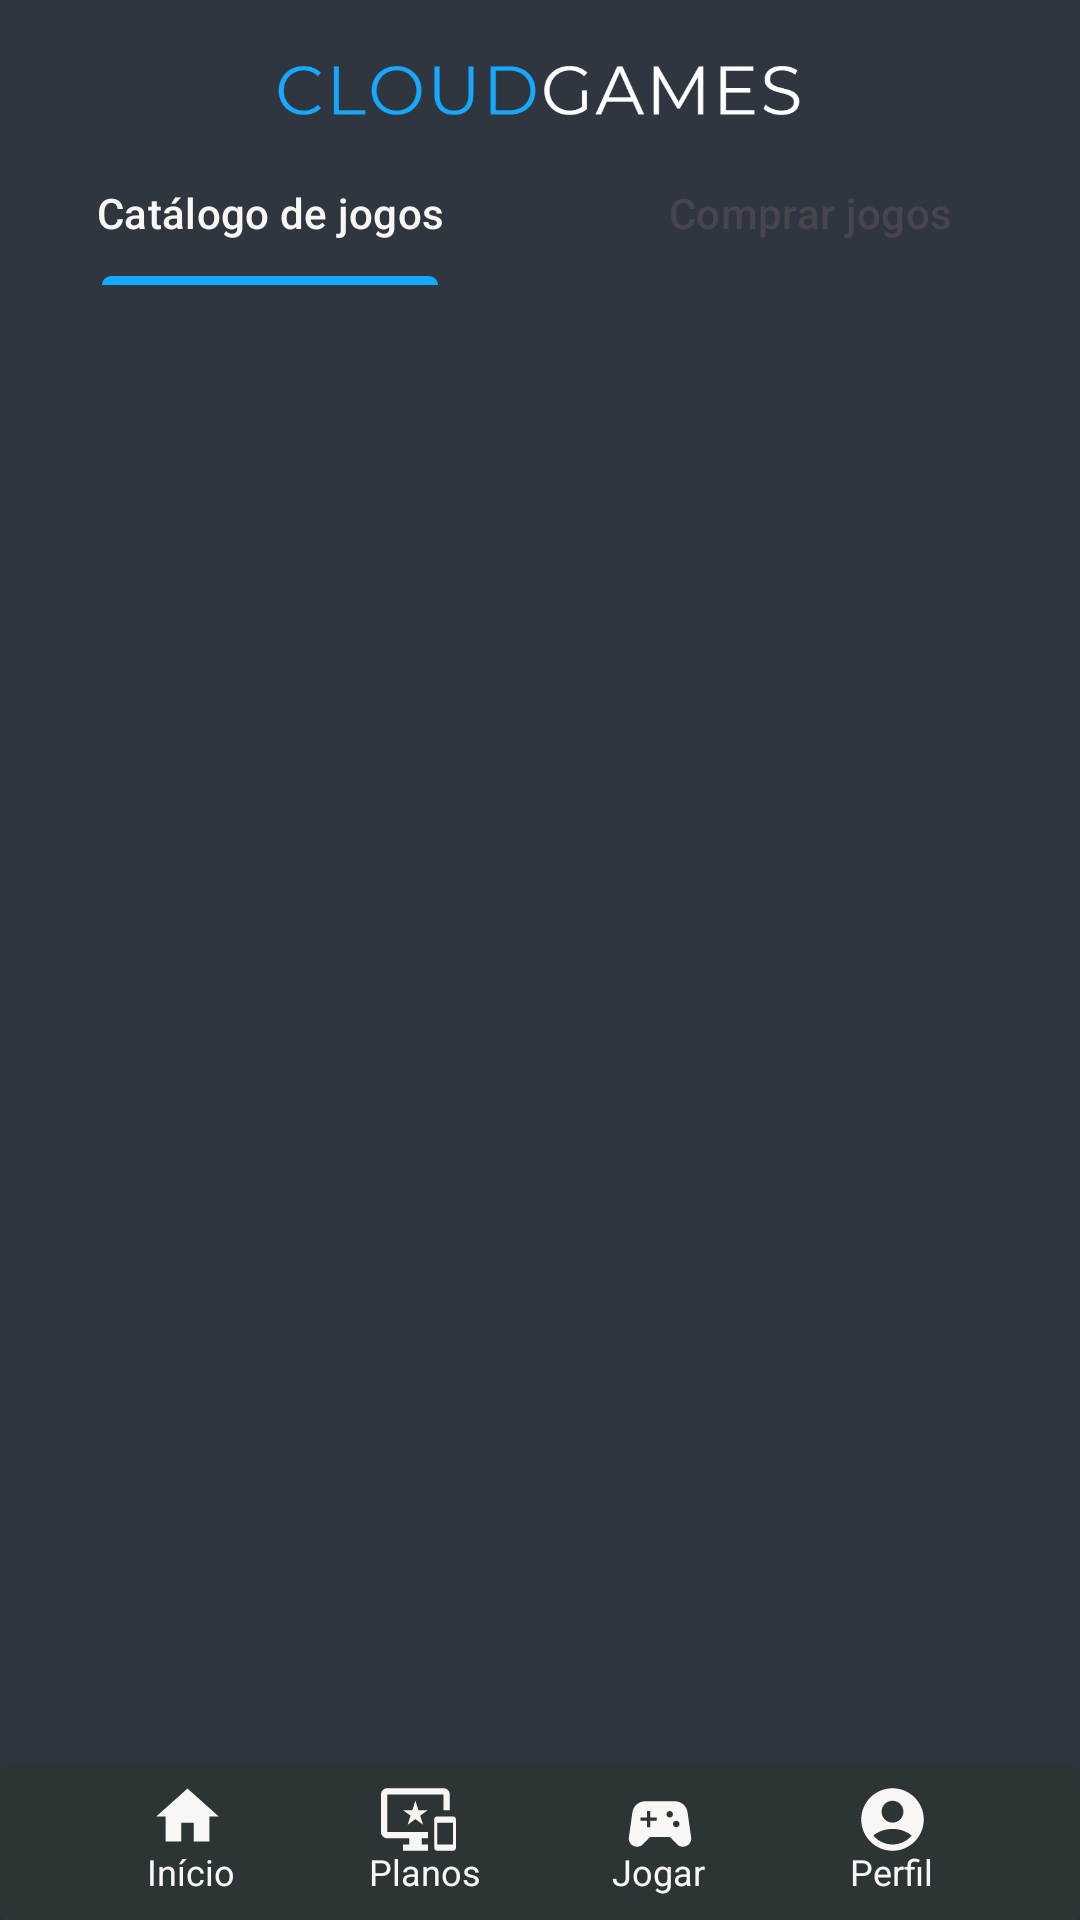

Reconstruct the res/layout file that produces this screen, plus the resources it refers to.
<!-- AndroidManifest.xml: application theme Theme.GamerFlix -->
<!-- res/layout/activity_main.xml -->
<?xml version="1.0" encoding="utf-8"?>
<androidx.constraintlayout.widget.ConstraintLayout xmlns:android="http://schemas.android.com/apk/res/android"
    xmlns:app="http://schemas.android.com/apk/res-auto"
    xmlns:tools="http://schemas.android.com/tools"
    android:layout_width="match_parent"
    android:layout_height="match_parent"
    tools:context=".MainActivity"
    android:background="@color/blackMind2">

    <ImageView
        android:id="@+id/iv_title"
        android:layout_width="180dp"
        android:layout_height="35dp"
        android:layout_marginTop="12dp"
        android:src="@drawable/logo2"
        app:layout_constraintStart_toStartOf="parent"
        app:layout_constraintEnd_toEndOf="parent"
        app:layout_constraintTop_toTopOf="parent"/>

    <com.google.android.material.tabs.TabLayout
        android:id="@+id/tabLay"
        android:layout_width="match_parent"
        android:layout_height="wrap_content"
        app:tabIndicatorColor="@color/lightBlue"
        app:tabSelectedTextColor="@color/whiteFont"
        android:background="@color/blackMind2"
        app:layout_constraintTop_toBottomOf="@id/iv_title"
        app:layout_constraintStart_toStartOf="parent"
        app:layout_constraintEnd_toEndOf="parent">


        <com.google.android.material.tabs.TabItem
            android:layout_width="match_parent"
            android:layout_height="wrap_content"
            android:text="Catálogo de jogos"/>

        <com.google.android.material.tabs.TabItem
            android:layout_width="match_parent"
            android:layout_height="wrap_content"
            android:text="Comprar jogos"/>

    </com.google.android.material.tabs.TabLayout>

    <androidx.viewpager2.widget.ViewPager2
        android:id="@+id/vp_viewpg"
        android:layout_width="0dp"
        android:layout_height="0dp"
        app:layout_constraintTop_toBottomOf="@id/tabLay"
        app:layout_constraintEnd_toEndOf="parent"
        app:layout_constraintStart_toStartOf="parent"
        app:layout_constraintBottom_toTopOf="@id/cv_menu_bar"/>


    <androidx.cardview.widget.CardView
        android:id="@+id/cv_menu_bar"
        android:layout_width="match_parent"
        android:layout_height="52dp"
        app:cardBackgroundColor="@color/dracula"
        app:layout_constraintBottom_toBottomOf="parent"
        app:layout_constraintStart_toStartOf="parent"
        app:layout_constraintEnd_toEndOf="parent">


        <androidx.constraintlayout.widget.ConstraintLayout
            android:layout_width="match_parent"
            android:layout_height="match_parent">


            <ImageView
                android:id="@+id/img_home"
                android:layout_width="25dp"
                android:layout_height="25dp"
                android:layout_marginStart="50dp"
                android:layout_marginBottom="22dp"
                android:src="@drawable/homeicon"
                app:layout_constraintStart_toStartOf="parent"
                app:layout_constraintBottom_toBottomOf="parent"/>

            <TextView
                android:id="@+id/tv_img_home"
                android:layout_width="wrap_content"
                android:layout_height="wrap_content"
                android:text="Início"
                android:textSize="12sp"
                android:layout_marginStart="49dp"
                android:layout_marginBottom="8dp"
                android:textColor="@color/whiteFont"
                app:layout_constraintBottom_toBottomOf="parent"
                app:layout_constraintStart_toStartOf="parent"/>

            <ImageView
                android:id="@+id/img_planos"
                android:layout_width="25dp"
                android:layout_height="25dp"
                android:src="@drawable/planos"
                android:layout_marginStart="52dp"
                android:layout_marginBottom="21dp"
                app:layout_constraintStart_toEndOf="@id/img_home"
                app:layout_constraintBottom_toBottomOf="parent"/>

            <TextView
                android:id="@+id/tv_img_planos"
                android:layout_width="wrap_content"
                android:layout_height="wrap_content"
                android:text="Planos"
                android:textSize="12sp"
                android:textColor="@color/whiteFont"
                android:layout_marginStart="123dp"
                android:layout_marginBottom="8dp"
                app:layout_constraintStart_toStartOf="parent"
                app:layout_constraintBottom_toBottomOf="parent"/>

            <ImageView
                android:id="@+id/img_jogos"
                android:layout_width="26dp"
                android:layout_height="26dp"
                android:src="@drawable/jogos"
                android:layout_marginEnd="52dp"
                android:layout_marginBottom="19dp"
                app:layout_constraintBottom_toBottomOf="parent"
                app:layout_constraintEnd_toStartOf="@id/img_profile"/>

            <TextView
                android:id="@+id/tv_img_jogos"
                android:layout_width="wrap_content"
                android:layout_height="wrap_content"
                android:text="Jogar"
                android:textSize="12sp"
                android:textColor="@color/whiteFont"
                android:layout_marginEnd="125dp"
                android:layout_marginBottom="8dp"
                app:layout_constraintBottom_toBottomOf="parent"
                app:layout_constraintEnd_toEndOf="parent"
                />

            <ImageView
                android:id="@+id/img_profile"
                android:layout_width="25dp"
                android:layout_height="25dp"
                android:src="@drawable/profileicon"
                android:layout_marginBottom="21dp"
                android:layout_marginEnd="50dp"
                app:layout_constraintEnd_toEndOf="parent"
                app:layout_constraintBottom_toBottomOf="parent" />

            <TextView
                android:id="@+id/tv_img_profile"
                android:layout_width="wrap_content"
                android:layout_height="wrap_content"
                android:text="Perfil"
                android:textSize="12sp"
                android:textColor="@color/whiteFont"
                android:layout_marginEnd="49dp"
                android:layout_marginBottom="8dp"
                app:layout_constraintBottom_toBottomOf="parent"
                app:layout_constraintEnd_toEndOf="parent"/>

        </androidx.constraintlayout.widget.ConstraintLayout>

    </androidx.cardview.widget.CardView>




</androidx.constraintlayout.widget.ConstraintLayout>
<!-- resources referenced by this layout -->
<resources>
  <color name="blackMind2">#2f3640</color>
  <color name="dracula"> #2d3436</color>
  <color name="lightBlue"> #15AAFF</color>
  <color name="whiteFont"> #F8F7F3</color>
  <!-- drawable homeicon (drawable) -->
  <vector android:height="20dp" android:tint="@color/whiteFont"
      android:viewportHeight="24" android:viewportWidth="24"
      android:width="20dp" xmlns:android="http://schemas.android.com/apk/res/android">
      <path android:fillColor="@android:color/white" android:pathData="M10,20v-6h4v6h5v-8h3L12,3 2,12h3v8z"/>
  </vector>
  <!-- drawable jogos (drawable) -->
  <vector android:height="24dp" android:tint="@color/whiteFont"
      android:viewportHeight="24" android:viewportWidth="24"
      android:width="24dp" xmlns:android="http://schemas.android.com/apk/res/android">
      <path android:fillColor="@android:color/white" android:pathData="M21.58,16.09l-1.09,-7.66C20.21,6.46 18.52,5 16.53,5H7.47C5.48,5 3.79,6.46 3.51,8.43l-1.09,7.66C2.2,17.63 3.39,19 4.94,19h0c0.68,0 1.32,-0.27 1.8,-0.75L9,16h6l2.25,2.25c0.48,0.48 1.13,0.75 1.8,0.75h0C20.61,19 21.8,17.63 21.58,16.09zM11,11H9v2H8v-2H6v-1h2V8h1v2h2V11zM15,10c-0.55,0 -1,-0.45 -1,-1c0,-0.55 0.45,-1 1,-1s1,0.45 1,1C16,9.55 15.55,10 15,10zM17,13c-0.55,0 -1,-0.45 -1,-1c0,-0.55 0.45,-1 1,-1s1,0.45 1,1C18,12.55 17.55,13 17,13z"/>
  </vector>
  <!-- drawable logo2: png bitmap (drawable, 11752 bytes) -->
  <!-- drawable planos (drawable) -->
  <vector android:height="24dp" android:tint="@color/whiteFont"
      android:viewportHeight="24" android:viewportWidth="24"
      android:width="24dp" xmlns:android="http://schemas.android.com/apk/res/android">
      <path android:fillColor="@android:color/white" android:pathData="M23,11.01L18,11c-0.55,0 -1,0.45 -1,1v9c0,0.55 0.45,1 1,1h5c0.55,0 1,-0.45 1,-1v-9c0,-0.55 -0.45,-0.99 -1,-0.99zM23,20h-5v-7h5v7zM20,2L2,2C0.89,2 0,2.89 0,4v12c0,1.1 0.89,2 2,2h7v2L7,20v2h8v-2h-2v-2h2v-2L2,16L2,4h18v5h2L22,4c0,-1.11 -0.9,-2 -2,-2zM11.97,9L11,6l-0.97,3L7,9l2.47,1.76 -0.94,2.91 2.47,-1.8 2.47,1.8 -0.94,-2.91L15,9h-3.03z"/>
  </vector>
  <!-- drawable profileicon (drawable) -->
  <vector android:height="24dp" android:tint="@color/whiteFont"
      android:viewportHeight="24" android:viewportWidth="24"
      android:width="24dp" xmlns:android="http://schemas.android.com/apk/res/android">
      <path android:fillColor="@android:color/white" android:pathData="M12,2C6.48,2 2,6.48 2,12s4.48,10 10,10s10,-4.48 10,-10S17.52,2 12,2zM12,6c1.93,0 3.5,1.57 3.5,3.5S13.93,13 12,13s-3.5,-1.57 -3.5,-3.5S10.07,6 12,6zM12,20c-2.03,0 -4.43,-0.82 -6.14,-2.88C7.55,15.8 9.68,15 12,15s4.45,0.8 6.14,2.12C16.43,19.18 14.03,20 12,20z"/>
  </vector>
  <style name="Theme.GamerFlix" parent="Base.Theme.GamerFlix" />
  <style name="Base.Theme.GamerFlix" parent="Theme.Material3.DayNight.NoActionBar">
          <item name="colorPrimary">@color/blackMind2</item>
          <item name="colorPrimaryVariant">@color/blackMind2</item>
      </style>
</resources>
